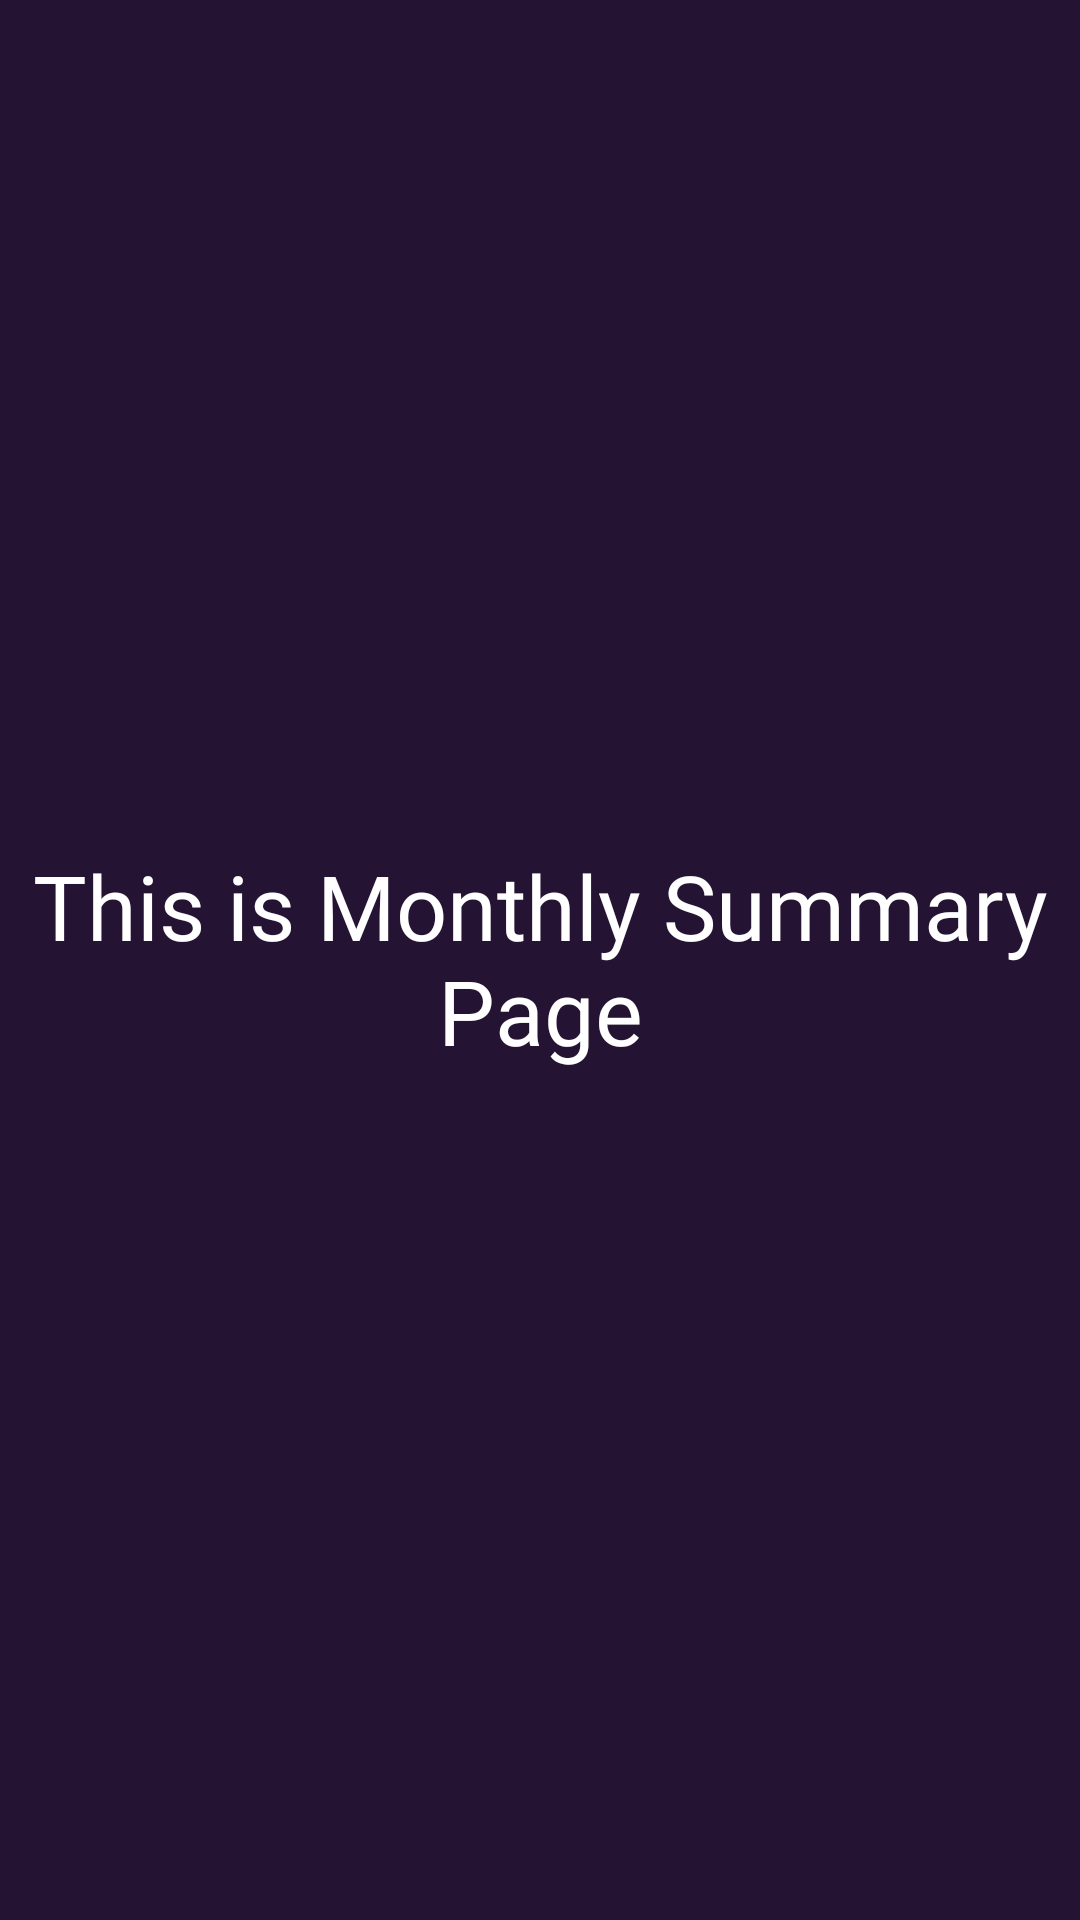

Reconstruct the res/layout file that produces this screen, plus the resources it refers to.
<!-- AndroidManifest.xml: application theme AppTheme -->
<!-- res/layout/activity_summary.xml -->
<?xml version="1.0" encoding="utf-8"?>
<androidx.constraintlayout.widget.ConstraintLayout xmlns:android="http://schemas.android.com/apk/res/android"
    xmlns:app="http://schemas.android.com/apk/res-auto"
    xmlns:tools="http://schemas.android.com/tools"
    android:layout_width="match_parent"
    android:layout_height="match_parent"
    tools:context=".Summary"
    android:background="@color/purple">

    <TextView
        android:id="@+id/textView5"
        android:layout_width="wrap_content"
        android:layout_height="wrap_content"
        android:fontFamily="@font/bold"
        android:text="This is Monthly Summary Page"
        android:textColor="@color/white"
        android:textSize="30dp"
        android:gravity="center"
        app:layout_constraintBottom_toBottomOf="parent"
        app:layout_constraintEnd_toEndOf="parent"
        app:layout_constraintTop_toTopOf="parent"
        app:layout_constraintVertical_bias="0.499" />
</androidx.constraintlayout.widget.ConstraintLayout>
<!-- resources referenced by this layout -->
<resources>
  <color name="purple">#241332</color>
  <color name="white">#ffffff</color>
  <style name="AppTheme" parent="Theme.AppCompat.Light.NoActionBar">
          
          <item name="colorPrimary">@color/colorPrimary</item>
          <item name="colorPrimaryDark">@color/colorPrimaryDark</item>
          <item name="colorAccent">@color/colorAccent</item>
      </style>
  <color name="colorPrimary">#008577</color>
  <color name="colorPrimaryDark">#00574B</color>
  <color name="colorAccent">#EA6394</color>
</resources>
